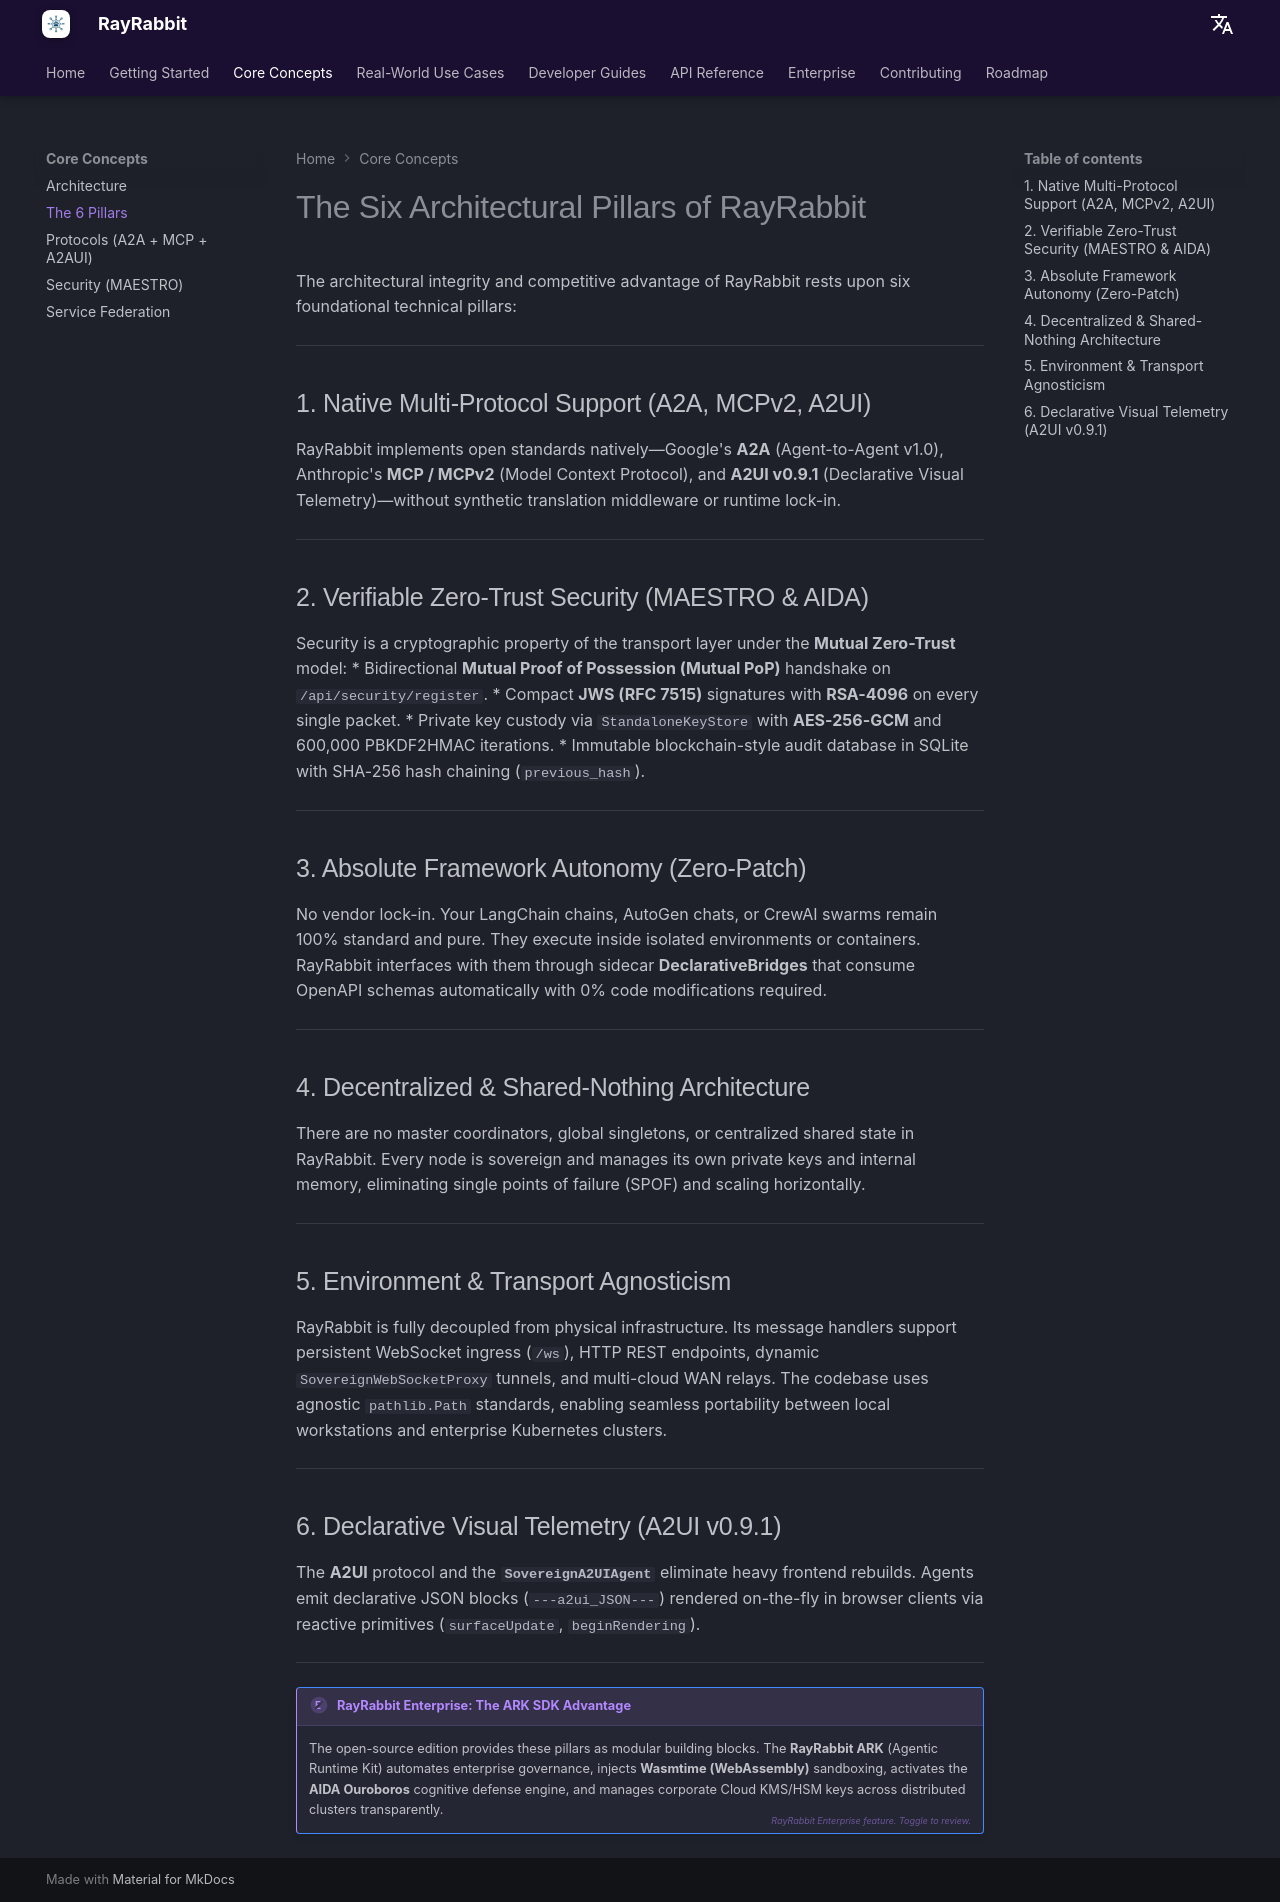

repository: rayrabbit-ai/rayrabbit-oss · page: concepts/pillars/index.html · generator: mkdocs

# The Six Architectural Pillars of RayRabbit

The architectural integrity and competitive advantage of RayRabbit rests upon six foundational technical pillars:

---

## 1. Native Multi-Protocol Support (A2A, MCPv2, A2UI)
RayRabbit implements open standards natively—Google's **A2A** (Agent-to-Agent v1.0), Anthropic's **MCP / MCPv2** (Model Context Protocol), and **A2UI v0.9.1** (Declarative Visual Telemetry)—without synthetic translation middleware or runtime lock-in.

---

## 2. Verifiable Zero-Trust Security (MAESTRO & AIDA)
Security is a cryptographic property of the transport layer under the **Mutual Zero-Trust** model:
* Bidirectional **Mutual Proof of Possession (Mutual PoP)** handshake on `/api/security/register`.
* Compact **JWS (RFC 7515)** signatures with **RSA-4096** on every single packet.
* Private key custody via `StandaloneKeyStore` with **AES-256-GCM** and 600,000 PBKDF2HMAC iterations.
* Immutable blockchain-style audit database in SQLite with SHA-256 hash chaining (`previous_hash`).

---

## 3. Absolute Framework Autonomy (Zero-Patch)
No vendor lock-in. Your LangChain chains, AutoGen chats, or CrewAI swarms remain 100% standard and pure. They execute inside isolated environments or containers. RayRabbit interfaces with them through sidecar **DeclarativeBridges** that consume OpenAPI schemas automatically with 0% code modifications required.

---

## 4. Decentralized & Shared-Nothing Architecture
There are no master coordinators, global singletons, or centralized shared state in RayRabbit. Every node is sovereign and manages its own private keys and internal memory, eliminating single points of failure (SPOF) and scaling horizontally.

---

## 5. Environment & Transport Agnosticism
RayRabbit is fully decoupled from physical infrastructure. Its message handlers support persistent WebSocket ingress (`/ws`), HTTP REST endpoints, dynamic `SovereignWebSocketProxy` tunnels, and multi-cloud WAN relays. The codebase uses agnostic `pathlib.Path` standards, enabling seamless portability between local workstations and enterprise Kubernetes clusters.

---

## 6. Declarative Visual Telemetry (A2UI v0.9.1)
The **A2UI** protocol and the **`SovereignA2UIAgent`** eliminate heavy frontend rebuilds. Agents emit declarative JSON blocks (`---a2ui_JSON---`) rendered on-the-fly in browser clients via reactive primitives (`surfaceUpdate`, `beginRendering`).

---

!!! enterprise "RayRabbit Enterprise: The ARK SDK Advantage"
    The open-source edition provides these pillars as modular building blocks. The **RayRabbit ARK** (Agentic Runtime Kit) automates enterprise governance, injects **Wasmtime (WebAssembly)** sandboxing, activates the **AIDA Ouroboros** cognitive defense engine, and manages corporate Cloud KMS/HSM keys across distributed clusters transparently.
